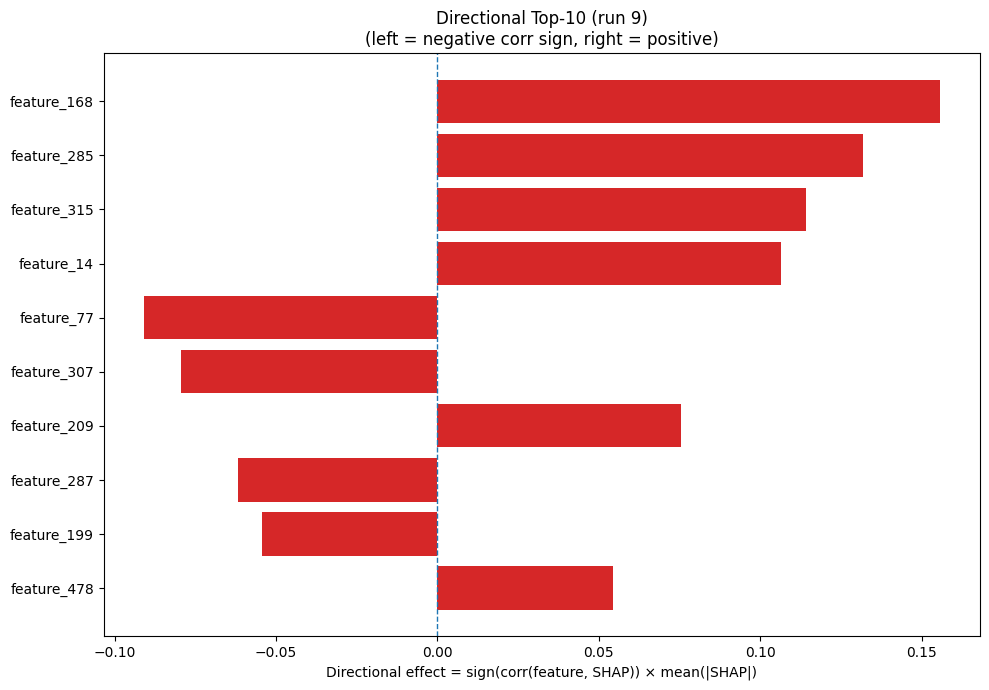

The table this chart was drawn from, first rows:
Index, Feature, CorrSign, MeanAbsSHAP, DirectionalEffect
168, feature_168, 1.0, 0.1557, 0.1557
285, feature_285, 1.0, 0.1317, 0.1317
315, feature_315, 1.0, 0.1142, 0.1142
14, feature_14, 1.0, 0.1064, 0.1064
77, feature_77, -1.0, 0.091, -0.091
307, feature_307, -1.0, 0.07932, -0.07932
209, feature_209, 1.0, 0.07542, 0.07542
287, feature_287, -1.0, 0.06161, -0.06161
199, feature_199, -1.0, 0.0544, -0.0544
478, feature_478, 1.0, 0.05435, 0.05435
369, feature_369, 1.0, 0.05418, 0.05418
255, feature_255, -1.0, 0.04856, -0.04856
233, feature_233, -1.0, 0.04828, -0.04828
174, feature_174, 1.0, 0.04397, 0.04397
423, feature_423, 1.0, 0.04285, 0.04285
30, feature_30, 1.0, 0.04125, 0.04125
469, feature_469, 1.0, 0.04108, 0.04108
18, feature_18, 1.0, 0.04105, 0.04105
320, feature_320, -1.0, 0.04013, -0.04013
103, feature_103, -1.0, 0.03755, -0.03755
306, feature_306, -1.0, 0.03618, -0.03618
42, feature_42, 1.0, 0.03067, 0.03067
5, feature_5, 1.0, 0.03048, 0.03048
331, feature_331, 1.0, 0.02937, 0.02937
198, feature_198, -1.0, 0.02799, -0.02799
440, feature_440, 1.0, 0.02767, 0.02767
396, feature_396, -1.0, 0.02581, -0.02581
161, feature_161, 1.0, 0.02534, 0.02534
428, feature_428, 1.0, 0.02517, 0.02517
441, feature_441, 1.0, 0.02379, 0.02379
78, feature_78, 1.0, 0.02289, 0.02289
218, feature_218, -1.0, 0.02228, -0.02228
413, feature_413, 1.0, 0.02213, 0.02213
271, feature_271, 1.0, 0.02174, 0.02174
410, feature_410, -1.0, 0.02159, -0.02159
361, feature_361, 1.0, 0.02153, 0.02153
232, feature_232, 1.0, 0.02138, 0.02138
390, feature_390, 1.0, 0.02063, 0.02063
317, feature_317, -1.0, 0.01995, -0.01995
344, feature_344, 1.0, 0.01972, 0.01972
479, feature_479, 1.0, 0.01751, 0.01751
85, feature_85, -1.0, 0.01748, -0.01748
107, feature_107, -1.0, 0.01711, -0.01711
16, feature_16, 1.0, 0.01706, 0.01706
325, feature_325, 1.0, 0.01643, 0.01643
194, feature_194, -1.0, 0.01602, -0.01602
256, feature_256, -1.0, 0.01535, -0.01535
60, feature_60, -1.0, 0.0141, -0.0141
474, feature_474, 1.0, 0.01407, 0.01407
414, feature_414, -1.0, 0.01398, -0.01398
53, feature_53, 1.0, 0.01347, 0.01347
88, feature_88, 1.0, 0.01345, 0.01345
214, feature_214, 1.0, 0.01337, 0.01337
370, feature_370, -1.0, 0.0132, -0.0132
405, feature_405, 1.0, 0.01301, 0.01301
136, feature_136, 1.0, 0.01202, 0.01202
222, feature_222, -1.0, 0.01181, -0.01181
386, feature_386, 1.0, 0.01159, 0.01159
151, feature_151, -1.0, 0.01142, -0.01142
249, feature_249, 1.0, 0.01137, 0.01137
... 420 more rows
